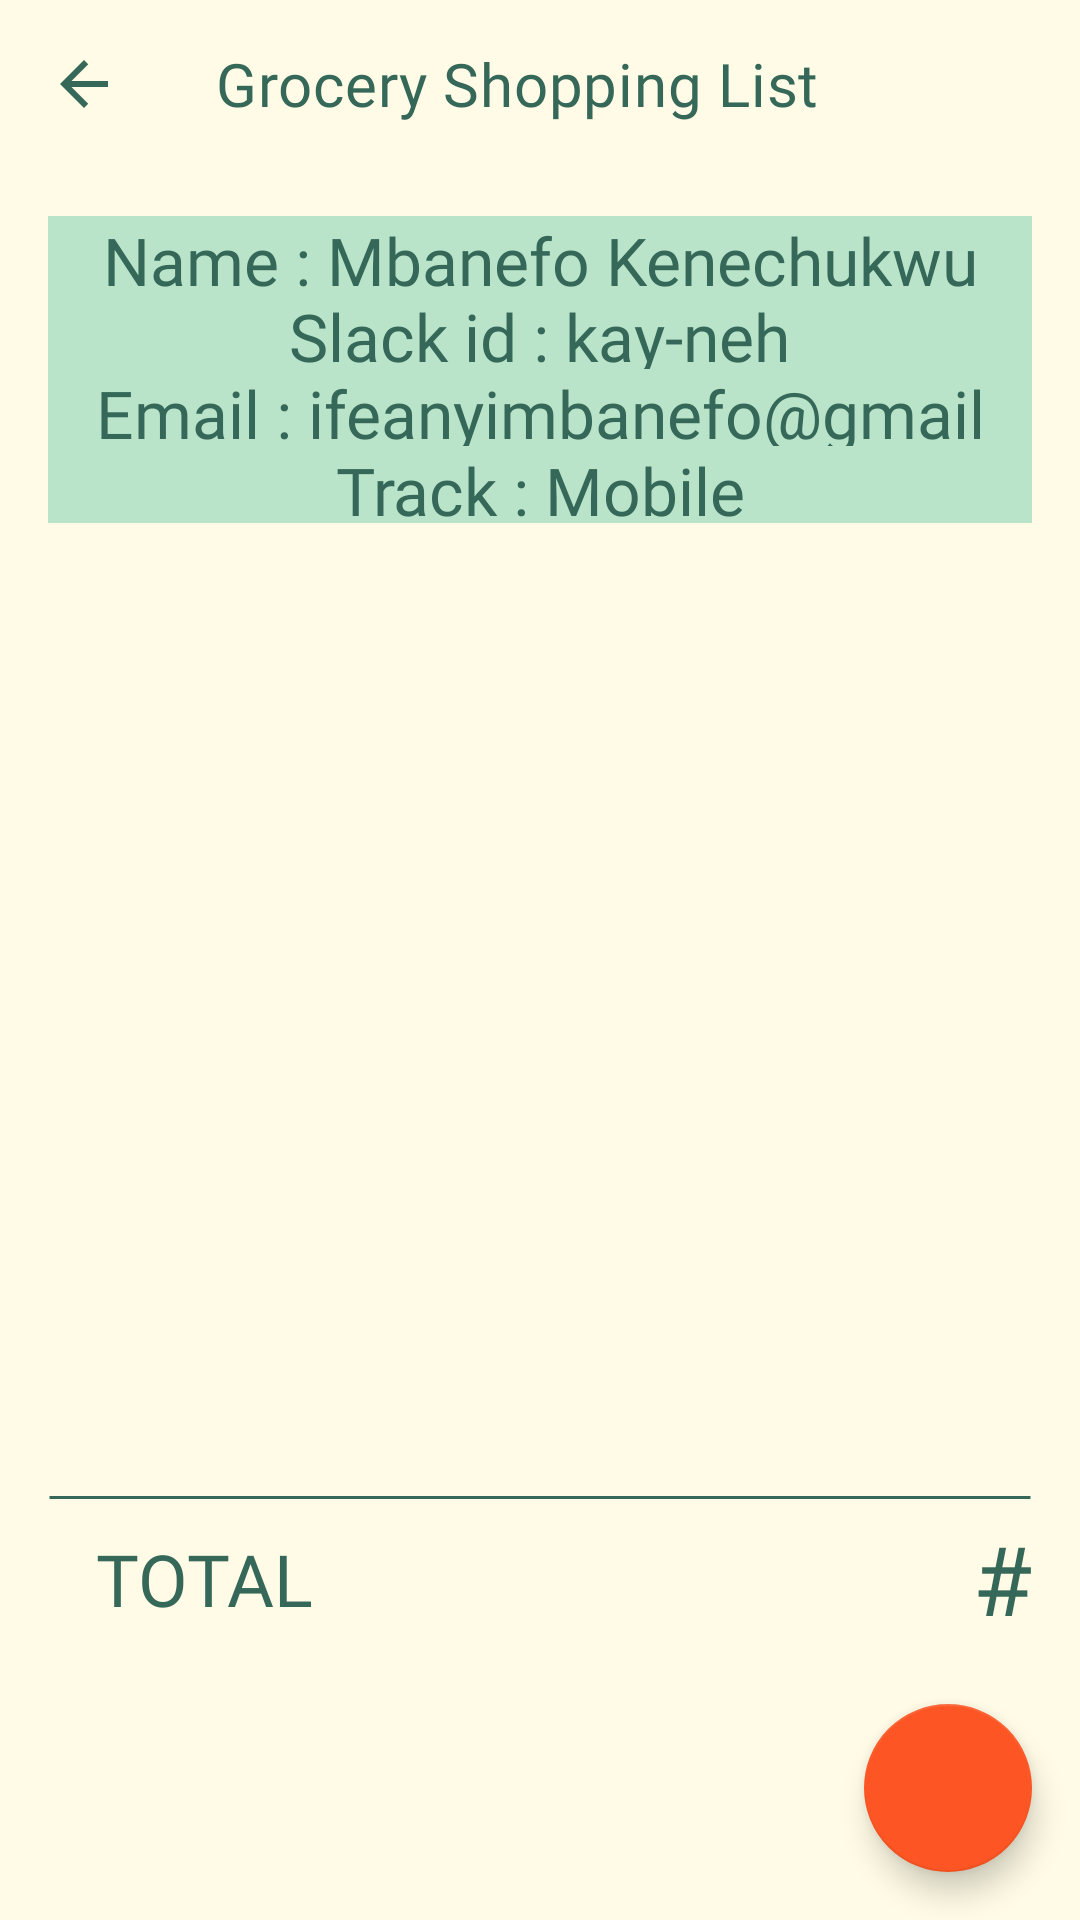

Android layout source for this screen:
<!-- AndroidManifest.xml: application theme AppTheme -->
<!-- res/layout/activity_details.xml -->
<?xml version="1.0" encoding="utf-8"?>
<LinearLayout
    xmlns:android="http://schemas.android.com/apk/res/android"
    xmlns:app="http://schemas.android.com/apk/res-auto"
    xmlns:tools="http://schemas.android.com/tools"
    android:orientation="vertical"
    android:background="@color/basilBackground"
    android:layout_width="match_parent"
    android:layout_height="match_parent"
    tools:context=".DetailsActivity">

    <androidx.appcompat.widget.Toolbar
        android:id="@+id/toolbar"
        android:layout_width="match_parent"
        android:layout_height="wrap_content"
        android:elevation="16dp"
        app:title="Grocery Shopping List"
        app:navigationIcon="@drawable/back" />

    <LinearLayout
        android:id="@+id/personal_details"
        android:layout_width="wrap_content"
        android:layout_height="0dp"
        android:layout_weight="2"
        android:layout_gravity="center"
        android:gravity="center"
        android:background="@color/basilGreen100"
        android:layout_margin="16dp"
        android:orientation="vertical">

        <TextView
            android:layout_width="wrap_content"
            android:layout_height="0dp"
            android:layout_weight="1"
            android:gravity="center"
            android:layout_marginStart="16dp"
            android:layout_marginEnd="16dp"
            android:textColor="@color/basilGreen800"
            android:textSize="22sp"
            android:fontFamily="@font/lekton_bold"
            android:text="Name : Mbanefo Kenechukwu Ifeanyi"/>

        <TextView
            android:layout_width="wrap_content"
            android:layout_height="0dp"
            android:layout_weight="1"
            android:gravity="center"
            android:textColor="@color/basilGreen800"
            android:textSize="22sp"
            android:fontFamily="@font/lekton_bold"
            android:text="Slack id : kay-neh"/>

        <TextView
            android:layout_width="wrap_content"
            android:layout_height="0dp"
            android:layout_weight="1"
            android:gravity="center"
            android:textColor="@color/basilGreen800"
            android:textSize="22sp"
            android:fontFamily="@font/lekton_bold"
            android:text="Email : ifeanyimbanefo@gmail.com"/>

        <TextView
            android:layout_width="wrap_content"
            android:layout_height="0dp"
            android:layout_weight="1"
            android:gravity="center"
            android:textColor="@color/basilGreen800"
            android:textSize="22sp"
            android:fontFamily="@font/lekton_bold"
            android:text="Track : Mobile"/>


    </LinearLayout>

    <ListView
        android:id="@+id/grocery_details_list_view"
        android:layout_width="match_parent"
        android:layout_height="0dp"
        android:layout_weight="6"
        android:divider="@null"/>

    <View
        android:layout_width="wrap_content"
        android:layout_height="3dp"
        android:layout_marginStart="16dp"
        android:layout_marginEnd="16dp"
        android:background="@drawable/inset_divider" />

    <LinearLayout
        android:layout_width="match_parent"
        android:layout_height="0dp"
        android:layout_weight="1"
        android:gravity="center"
        android:orientation="horizontal">

    <TextView
        android:layout_width="0dp"
        android:layout_height="wrap_content"
        android:layout_weight="5"
        android:text="TOTAL"
        android:layout_marginStart="32dp"
        android:fontFamily="@font/montserrat_medium"
        android:textColor="@color/basilGreen800"
        android:textSize="24sp"/>

        <TextView
            android:layout_width="wrap_content"
            android:layout_height="wrap_content"
            android:fontFamily="@font/montserrat_medium"
            android:text="#"
            android:textColor="@color/basilGreen800"
            android:textSize="32sp"
            />

        <TextView
            android:id="@+id/total_price"
            android:layout_width="wrap_content"
            android:layout_height="wrap_content"
            android:layout_marginEnd="16dp"
            android:fontFamily="@font/montserrat_medium"
            android:textColor="@color/basilGreen800"
            android:textSize="32sp"
            tools:text="1000" />

    </LinearLayout>

    <com.google.android.material.floatingactionbutton.FloatingActionButton
        android:id="@+id/share"
        android:layout_width="wrap_content"
        android:layout_height="wrap_content"
        android:layout_gravity="end"
        android:layout_margin="16dp"
        android:src="@drawable/ic_share"
        app:tint="@android:color/white"
        app:backgroundTint="@color/basilOrange800"
        style="@style/Widget.MaterialComponents.FloatingActionButton"/>

</LinearLayout>
<!-- resources referenced by this layout -->
<resources>
  <color name="basilBackground">#FFFBE6</color>
  <color name="basilGreen100">#B9E4C9</color>
  <color name="basilGreen800">#356859</color>
  <color name="basilOrange800">#FD5523</color>
  <!-- drawable back (drawable) -->
  <vector xmlns:android="http://schemas.android.com/apk/res/android"
          android:width="24dp"
          android:height="24dp"
          android:viewportWidth="24.0"
          android:viewportHeight="24.0">
      <path
          android:fillColor="@color/basilGreen800"
          android:pathData="M20,11H7.83l5.59,-5.59L12,4l-8,8 8,8 1.41,-1.41L7.83,13H20v-2z"/>
  </vector>
  <!-- drawable inset_divider (drawable) -->
  <?xml version="1.0" encoding="utf-8"?>
  <inset xmlns:android="http://schemas.android.com/apk/res/android"
      >
  
      <shape
          android:shape="line" >
          <stroke
              android:width="1dp"
              android:color="@color/basilGreen800" />
  
          <size android:height="3dp" />
  
      </shape>
  
  </inset>
  <style name="AppTheme" parent="Theme.MaterialComponents.Light.NoActionBar">
          
          <item name="colorPrimary">@color/colorPrimary</item>
          <item name="colorPrimaryDark">@color/colorPrimaryDark</item>
          <item name="colorAccent">@color/colorPrimary</item>
          <item name="colorOnSurface">@color/basilGreen800</item>
          <item name="textAppearanceCaption">@style/My_Caption</item>
          <item name="textAppearanceSubtitle1">@style/My_Subtitle1</item>
          <item name="android:windowLightStatusBar">false</item>
          <item name="android:textColorPrimary">@color/basilGreen800</item>
          <item name="colorControlNormal">@color/basilGreen800</item>
          <item name="textAppearanceHeadline6">@style/My_Title</item>
      </style>
  <color name="colorPrimary">@color/basilGreen800</color>
  <color name="colorPrimaryDark">@color/basilBackgroundDark</color>
  <style name="My_Caption" parent="TextAppearance.MaterialComponents.Caption">
          <item name="fontFamily">@font/montserrat_medium</item>
          <item name="android:fontFamily">@font/montserrat_medium</item>
      </style>
  <style name="My_Subtitle1" parent="TextAppearance.MaterialComponents.Subtitle1">
          <item name="fontFamily">@font/montserrat_medium</item>
          <item name="android:fontFamily">@font/montserrat_medium</item>
      </style>
  <style name="My_Title" parent="TextAppearance.MaterialComponents.Headline6">
          <item name="fontFamily">@font/montserrat_medium</item>
          <item name="android:fontFamily">@font/montserrat_medium</item>
      </style>
  <color name="basilBackgroundDark">#CCC8B4</color>
</resources>
